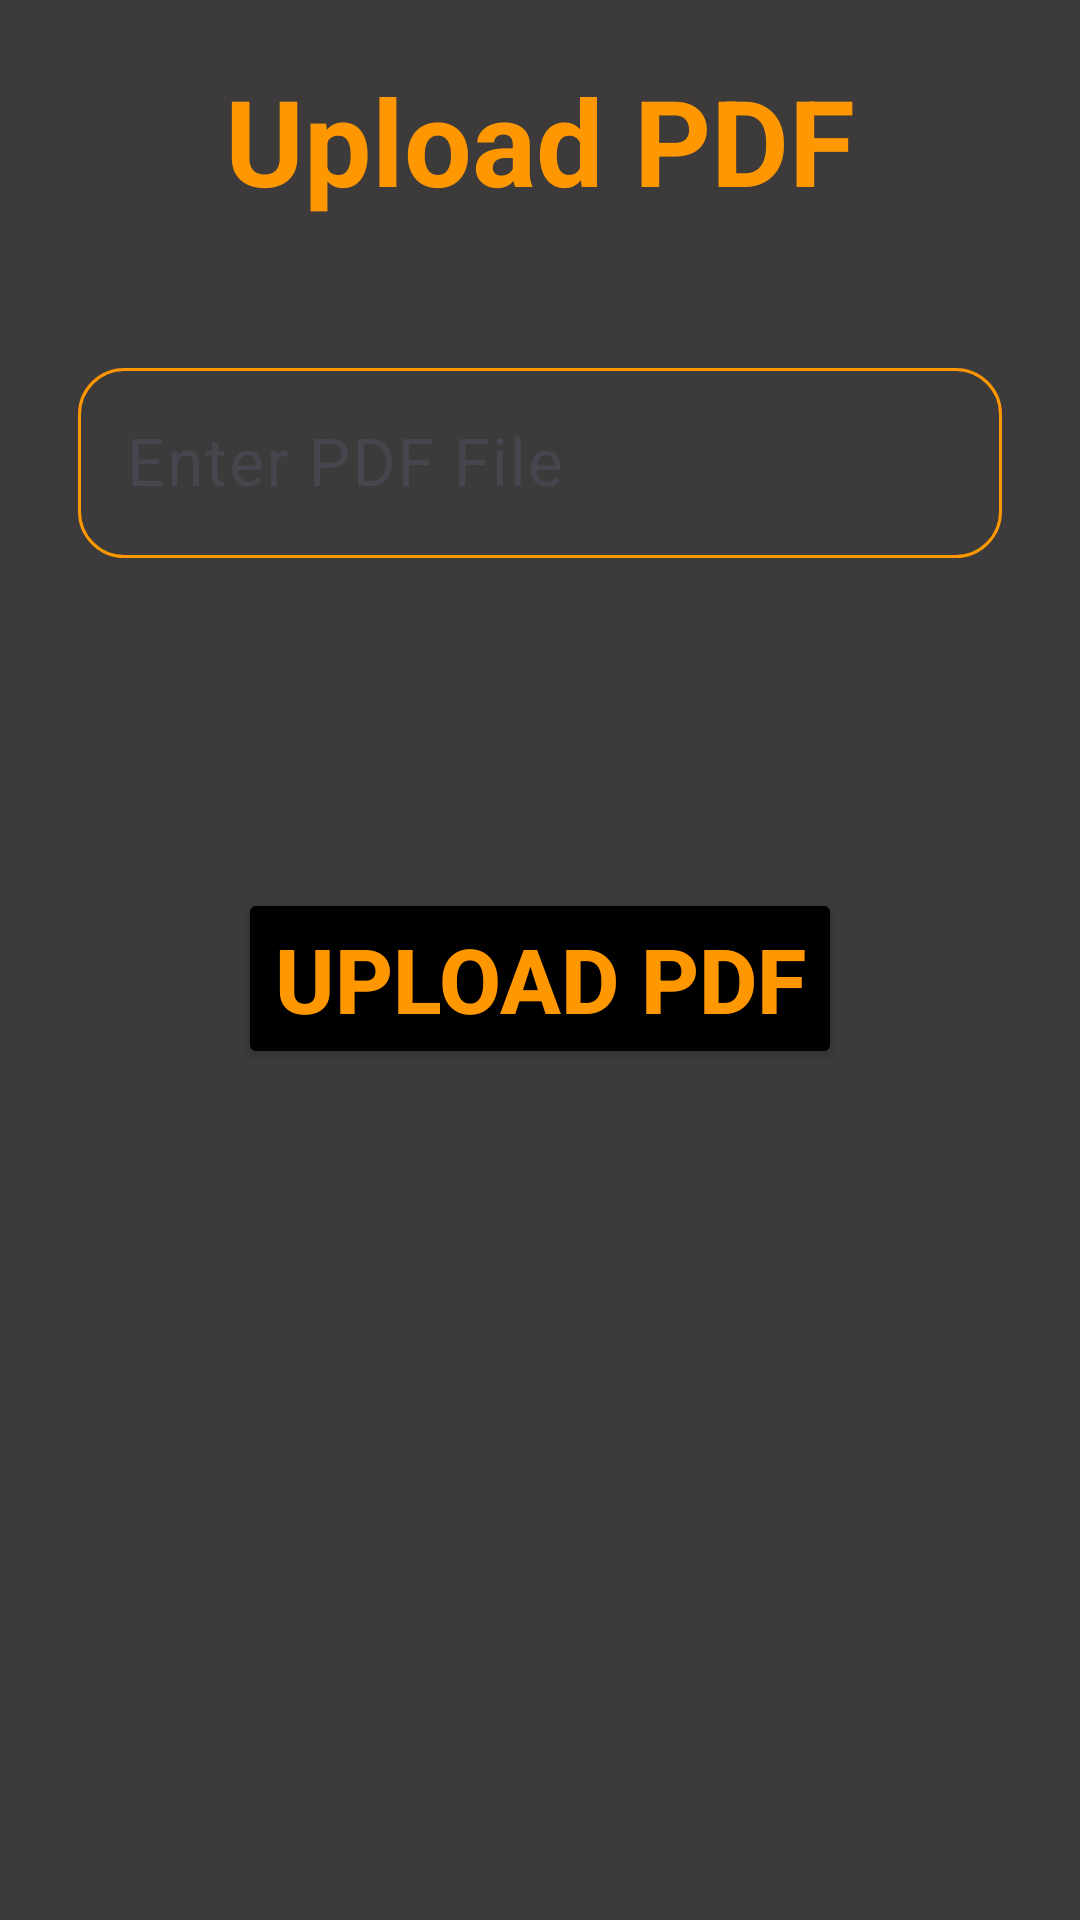

Android layout source for this screen:
<!-- AndroidManifest.xml: application theme Theme.MusicViewer -->
<!-- res/layout/activity_upload_pdf.xml -->
<?xml version="1.0" encoding="utf-8"?>
<RelativeLayout xmlns:android="http://schemas.android.com/apk/res/android"
    xmlns:app="http://schemas.android.com/apk/res-auto"
    xmlns:tools="http://schemas.android.com/tools"
    android:layout_width="match_parent"
    android:layout_height="match_parent"
    android:background="#3C3A3A"
    tools:context=".UploadPDF">

    <TextView
        android:layout_width="match_parent"
        android:layout_height="wrap_content"
        android:text="Upload PDF"
        android:textStyle="bold"
        android:gravity="center"
        android:textSize="40sp"
        android:layout_marginTop="20dp"
        android:textColor="#FF9800"
        android:id="@+id/text_pdf" />

<com.google.android.material.textfield.TextInputLayout
    android:layout_width="match_parent"
    android:layout_height="wrap_content"
    android:id="@+id/tv_name"
    style="@style/Widget.Material3.AutoCompleteTextView.FilledBox"
    android:layout_marginTop="20dp"
    android:layout_below="@id/text_pdf"
    >
    <com.google.android.material.textfield.TextInputEditText
        android:layout_width="match_parent"
        android:layout_height="wrap_content"
        android:hint="Enter PDF File"
        android:id="@+id/name"
        android:background="@drawable/shape"
        android:textColor="#FF9800"
        android:textSize="22sp"
        android:textColorHint="@color/black"
        android:layout_margin="10dp">

    </com.google.android.material.textfield.TextInputEditText>

</com.google.android.material.textfield.TextInputLayout>
    <Button
        android:layout_width="wrap_content"
        android:layout_height="wrap_content"
        android:layout_below="@+id/tv_name"
        android:layout_centerHorizontal="true"
        android:layout_marginTop="90dp"
        android:backgroundTint="@color/black"
        android:text="Upload PDF"
        android:textColor="#FF9800"
        android:textSize="30sp"
        android:textStyle="bold"
        android:id="@+id/upload_btn"/>
</RelativeLayout>
<!-- resources referenced by this layout -->
<resources>
  <color name="black">#FF000000</color>
  <!-- drawable shape (drawable) -->
  <?xml version="1.0" encoding="utf-8"?>
  <shape xmlns:android="http://schemas.android.com/apk/res/android"
      android:shape="rectangle">
  
      <solid
          android:color="#00000000"
          />
  
      <corners
          android:radius="15dp"
          />
      <stroke
          android:width="1dp"
          android:color="#FF9800"
          />
  </shape>
  <style name="Theme.MusicViewer" parent="Base.Theme.MusicViewer" />
  <style name="Base.Theme.MusicViewer" parent="Theme.Material3.DayNight.NoActionBar">
          
          
      </style>
</resources>
